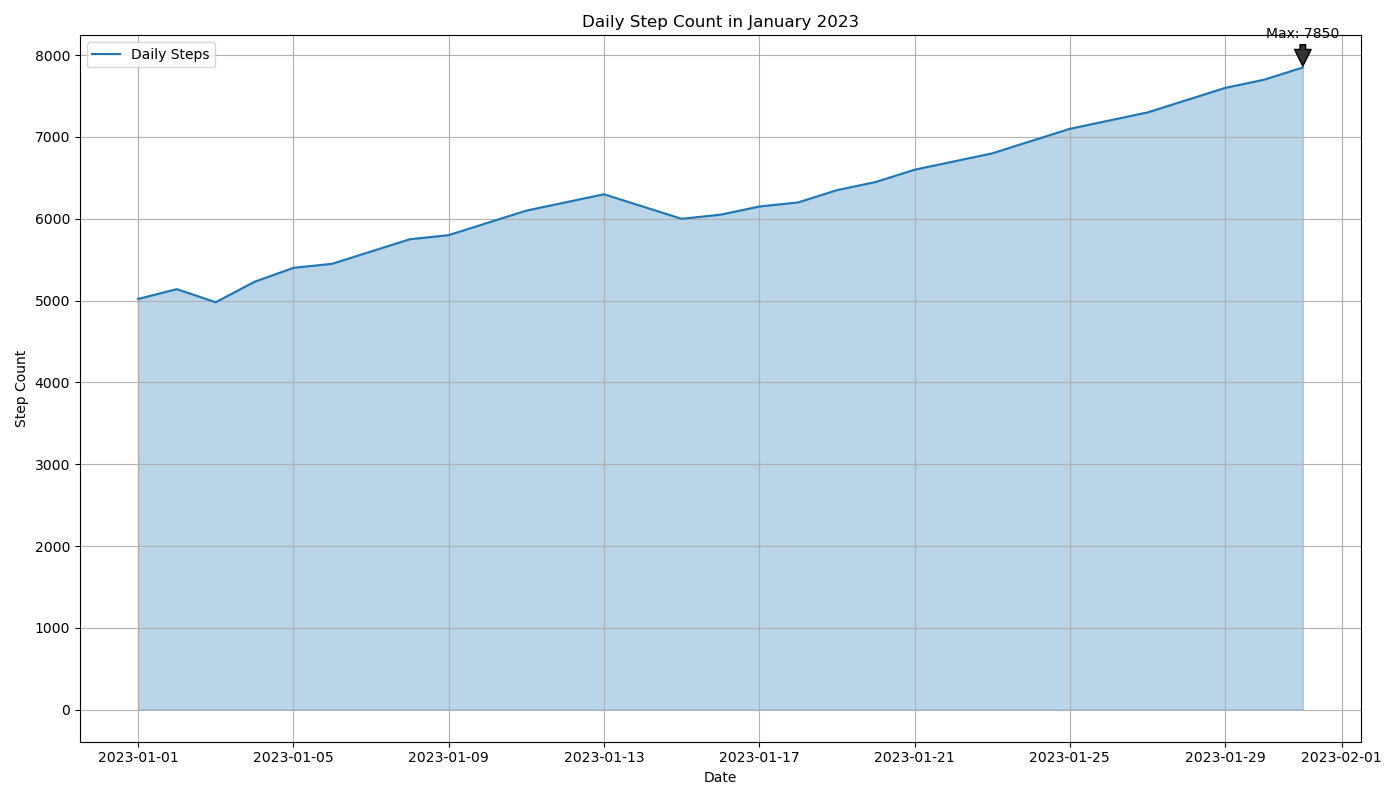

Data behind this chart, as committed beside it:
Date, Daily_Step_Count
2023-01-01, 5020
2023-01-02, 5140
2023-01-03, 4980
2023-01-04, 5230
2023-01-05, 5400
2023-01-06, 5450
2023-01-07, 5600
2023-01-08, 5750
2023-01-09, 5800
2023-01-10, 5950
2023-01-11, 6100
2023-01-12, 6200
2023-01-13, 6300
2023-01-14, 6150
2023-01-15, 6000
2023-01-16, 6050
2023-01-17, 6150
2023-01-18, 6200
2023-01-19, 6350
2023-01-20, 6450
2023-01-21, 6600
2023-01-22, 6700
2023-01-23, 6800
2023-01-24, 6950
2023-01-25, 7100
2023-01-26, 7200
2023-01-27, 7300
2023-01-28, 7450
2023-01-29, 7600
2023-01-30, 7700
2023-01-31, 7850
